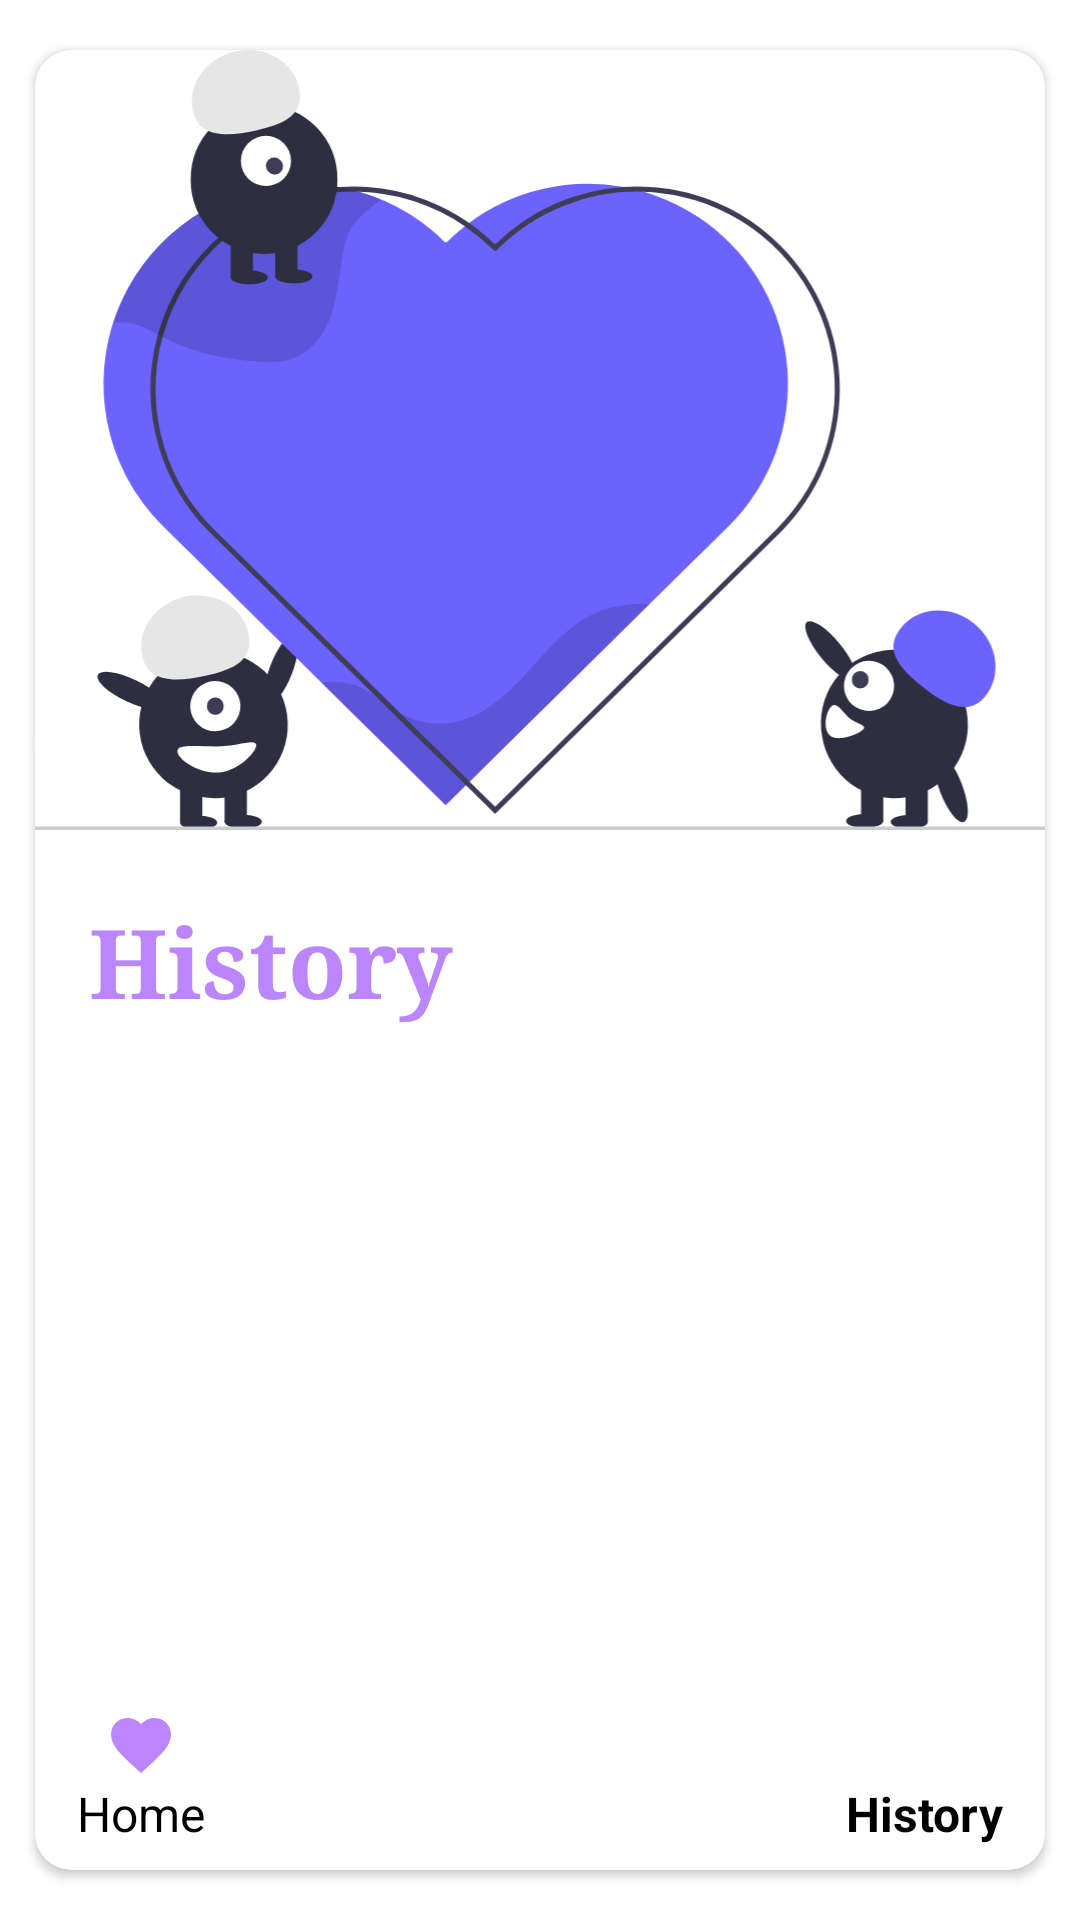

Layout XML and referenced resources for this Android screen:
<!-- AndroidManifest.xml: application theme Theme.LoveCalculator -->
<!-- res/layout/fragment_history.xml -->
<?xml version="1.0" encoding="utf-8"?>
<FrameLayout xmlns:android="http://schemas.android.com/apk/res/android"
    xmlns:app="http://schemas.android.com/apk/res-auto"
    xmlns:tools="http://schemas.android.com/tools"
    android:layout_width="match_parent"
    android:layout_height="match_parent"
    tools:context=".ui.history.HistoryFragment">

    <androidx.cardview.widget.CardView
        android:layout_width="match_parent"
        android:layout_height="match_parent"
        android:layout_marginHorizontal="6dp"
        android:layout_marginVertical="10dp"
        app:cardCornerRadius="12dp"
        app:cardUseCompatPadding="true"
        tools:ignore="MissingConstraints"
        tools:layout_editor_absoluteX="6dp"
        tools:layout_editor_absoluteY="10dp">

        <LinearLayout
            android:layout_width="match_parent"
            android:layout_height="match_parent"
            android:orientation="vertical">

            <ImageView
                android:layout_width="match_parent"
                android:layout_height="260dp"
                android:layout_marginBottom="22dp"
                android:scaleType="centerCrop"
                android:src="@drawable/biulders_of_heart" />

            <TextView
                style="@style/HeaderStyle"
                android:layout_width="wrap_content"
                android:layout_height="wrap_content"
                android:text="@string/history"
                android:textSize="32sp" />


            <androidx.constraintlayout.widget.ConstraintLayout
                android:layout_width="match_parent"
                android:layout_height="fill_parent"
                android:orientation="horizontal">
                <androidx.constraintlayout.widget.ConstraintLayout
                    android:id="@+id/navigation_bar"
                    app:layout_constraintBottom_toBottomOf="parent"
                    android:layout_width="match_parent"
                    android:layout_height="wrap_content">
                    <TextView
                        android:id="@+id/btn_navigate_home"
                        android:layout_width="wrap_content"
                        android:layout_height="wrap_content"
                        android:layout_marginStart="10dp"
                        android:layout_marginBottom="4dp"
                        android:drawableTop="@drawable/heart"
                        android:drawableTint="@color/purple_200"
                        android:padding="4dp"
                        android:text="@string/home"
                        android:textColor="@color/black"
                        android:textSize="16sp"
                        app:layout_constraintBottom_toBottomOf="parent"
                        app:layout_constraintStart_toStartOf="parent" />

                    <TextView
                        android:id="@+id/btn_navigate_history"
                        android:layout_width="wrap_content"
                        android:layout_height="wrap_content"
                        android:layout_marginEnd="10dp"
                        android:layout_marginBottom="4dp"
                        android:drawableTop="@drawable/timeline"
                        android:drawableTint="@color/purple_700"
                        android:padding="4dp"
                        android:text="@string/history"
                        android:textColor="@color/black"
                        android:textSize="16sp"
                        android:textStyle="bold"
                        app:layout_constraintBottom_toBottomOf="parent"
                        app:layout_constraintEnd_toEndOf="parent" />
                </androidx.constraintlayout.widget.ConstraintLayout>


                <androidx.recyclerview.widget.RecyclerView
                    android:id="@+id/rv_history"
                    android:layout_width="match_parent"
                    android:layout_height="fill_parent"
                    app:layout_constraintTop_toTopOf="parent"
                    app:layout_constraintBottom_toBottomOf="@id/navigation_bar"
                    android:layout_marginBottom="60dp"
                    app:layoutManager="androidx.recyclerview.widget.LinearLayoutManager" />
            </androidx.constraintlayout.widget.ConstraintLayout>

        </LinearLayout>

    </androidx.cardview.widget.CardView>

</FrameLayout>
<!-- resources referenced by this layout -->
<resources>
  <!-- drawable biulders_of_heart: vector/xml drawable (drawable, 9037 chars, omitted) -->
  <!-- drawable heart (drawable) -->
  <vector xmlns:android="http://schemas.android.com/apk/res/android"
      android:width="24dp"
      android:height="24dp"
      android:viewportWidth="24.0"
      android:viewportHeight="24.0">
      <path
          android:fillColor="#FF4040"
          android:pathData="M12,21.35l-1.45,-1.32C5.4,15.36 2,12.28 2,8.5 2,5.42 4.42,3 7.5,3c1.74,0 3.41,0.81 4.5,2.09C13.09,3.81 14.76,3 16.5,3 19.58,3 22,5.42 22,8.5c0,3.78 -3.4,6.86 -8.55,11.54L12,21.35z"/>
  </vector>
  <string name="history">History</string>
  <string name="home">Home</string>
  <style name="HeaderStyle">
          <item name="android:fontFamily">serif</item>
          <item name="android:layout_marginStart">18dp</item>
          <item name="android:textColor">@color/purple_200</item>
          <item name="android:textStyle">bold</item>
      </style>
  <style name="Theme.LoveCalculator" parent="Theme.MaterialComponents.DayNight.NoActionBar">
          
          <item name="colorPrimary">@color/purple_500</item>
          <item name="colorPrimaryVariant">@color/purple_700</item>
          <item name="colorOnPrimary">@color/white</item>
          
          <item name="colorSecondary">@color/teal_200</item>
          <item name="colorSecondaryVariant">@color/teal_700</item>
          <item name="colorOnSecondary">@color/black</item>
          
          <item name="android:statusBarColor">@color/white</item>
          <item name="android:windowLightStatusBar">true</item>
          
      </style>
  <!-- not gathered from this repository: default colours our renderer supplied (Android Studio template values) -->
  <color name="purple_200">#FFBB86FC</color>
  <color name="purple_500">#FF6200EE</color>
  <color name="purple_700">#FF3700B3</color>
  <color name="teal_200">#FF03DAC5</color>
  <color name="teal_700">#FF018786</color>
  <color name="black">#FF000000</color>
  <color name="white">#FFFFFFFF</color>
</resources>
